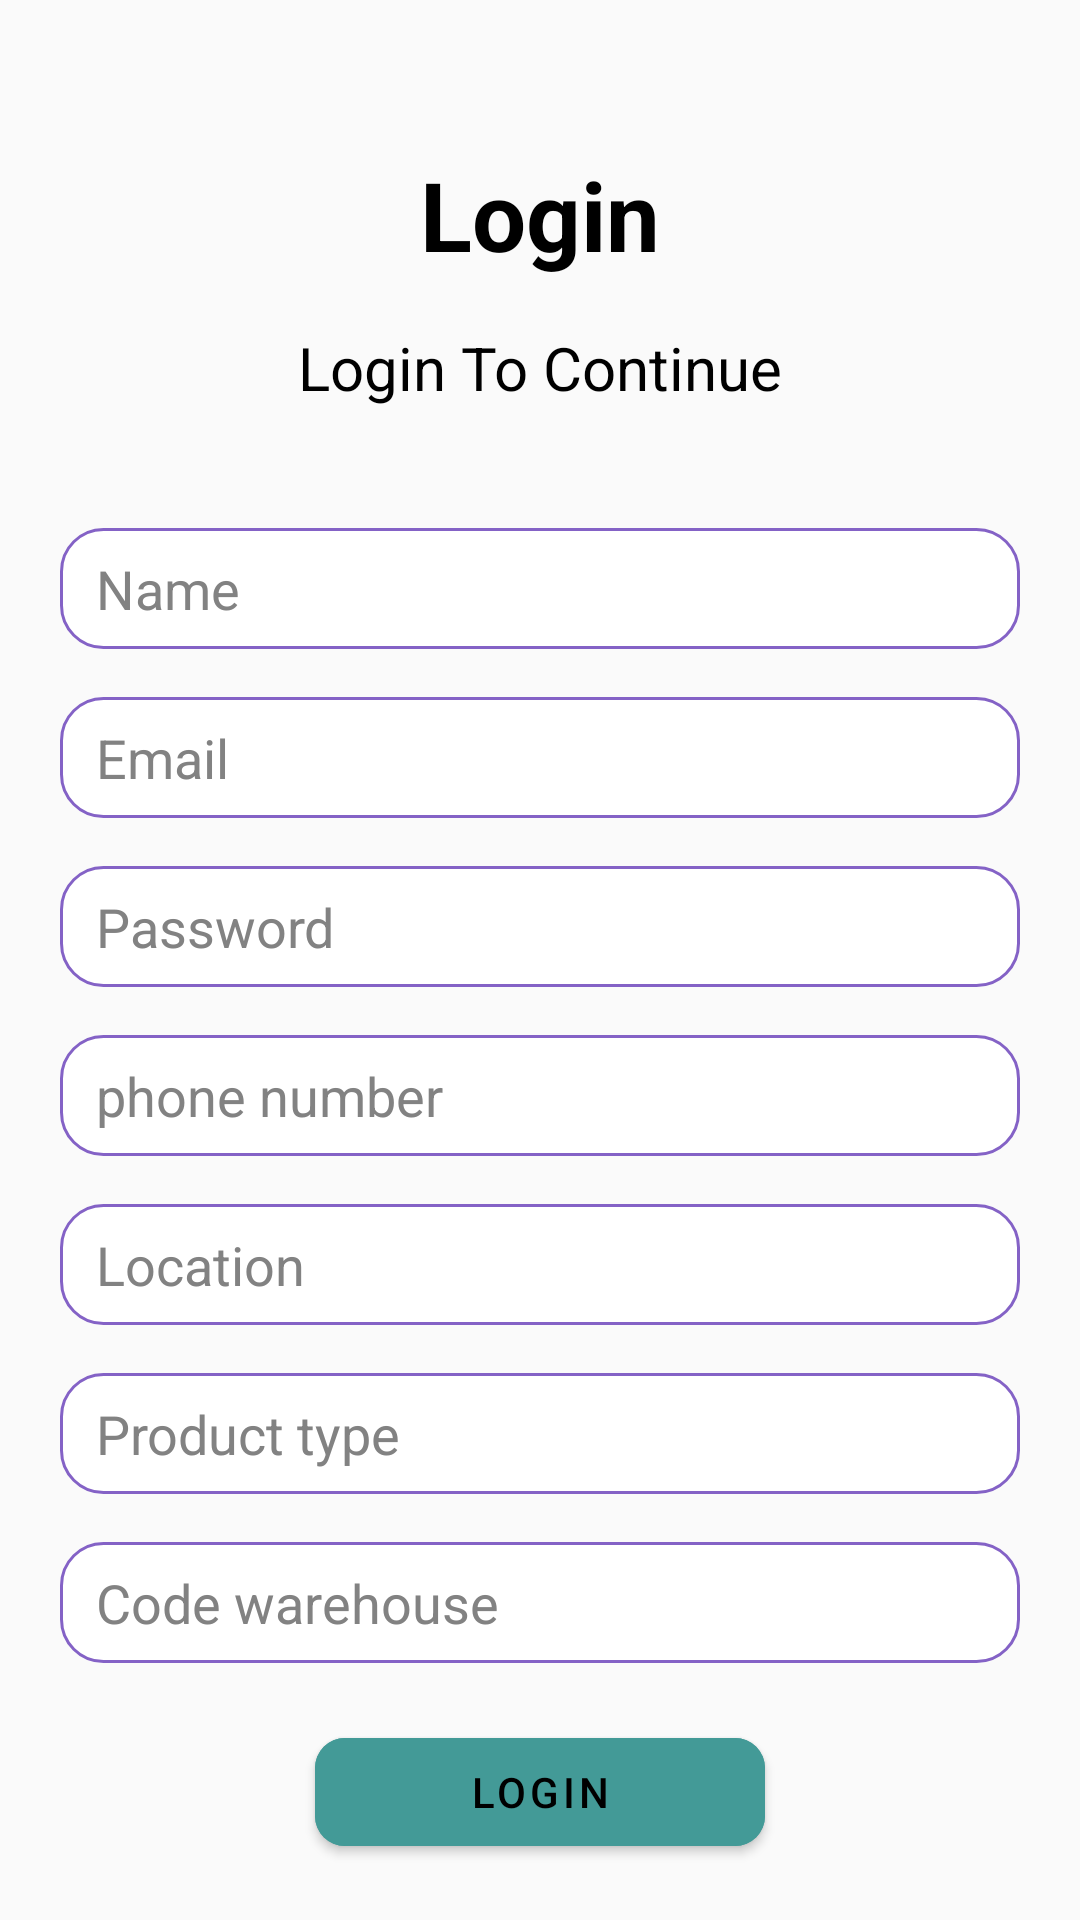

Layout XML and referenced resources for this Android screen:
<!-- AndroidManifest.xml: application theme Theme.ShoppingApp -->
<!-- res/layout/activity_login.xml -->
<?xml version="1.0" encoding="utf-8"?>
<androidx.constraintlayout.widget.ConstraintLayout xmlns:android="http://schemas.android.com/apk/res/android"
    xmlns:app="http://schemas.android.com/apk/res-auto"
    xmlns:tools="http://schemas.android.com/tools"
    android:layout_width="match_parent"
    android:layout_height="match_parent"
    tools:context=".LoginActivity">

    <TextView
        android:id="@+id/txt"
        android:layout_width="wrap_content"
        android:layout_height="wrap_content"
        android:layout_marginTop="50dp"
        android:text="@string/login"
        android:textColor="@color/black"
        android:textSize="32sp"
        android:textStyle="bold"
        app:layout_constraintEnd_toEndOf="parent"
        app:layout_constraintStart_toStartOf="parent"
        app:layout_constraintTop_toTopOf="parent" />

    <TextView
        android:id="@+id/txt2"
        android:layout_width="wrap_content"
        android:layout_height="wrap_content"
        android:layout_marginTop="16dp"
        android:text="@string/login_to_continue"
        android:textColor="@color/black"
        android:textSize="20sp"
        app:layout_constraintEnd_toEndOf="parent"
        app:layout_constraintStart_toStartOf="parent"
        app:layout_constraintTop_toBottomOf="@+id/txt" />

    <EditText
        android:id="@+id/name"
        android:layout_width="match_parent"
        android:layout_height="wrap_content"
        android:layout_marginHorizontal="20dp"
        android:layout_marginTop="40dp"
        android:background="@drawable/background_border"
        android:hint="@string/name"
        android:inputType="text"
        android:maxLines="1"
        android:padding="8dp"
        android:paddingStart="12dp"
        android:textColor="@color/black"
        android:textColorHint="@color/gray"
        app:layout_constraintTop_toBottomOf="@id/txt2"
        tools:ignore="RtlSymmetry" />

    <EditText
        android:id="@+id/email"
        android:layout_width="match_parent"
        android:layout_height="wrap_content"
        android:layout_marginHorizontal="20dp"
        android:layout_marginTop="16dp"
        android:background="@drawable/background_border"
        android:hint="@string/email"
        android:inputType="textEmailAddress"
        android:maxLines="1"
        android:padding="8dp"
        android:paddingStart="12dp"
        android:textColor="@color/black"
        android:textColorHint="@color/gray"
        app:layout_constraintTop_toBottomOf="@id/name"
        tools:ignore="RtlSymmetry" />

    <EditText
        android:id="@+id/password"
        android:layout_width="match_parent"
        android:layout_height="wrap_content"
        android:layout_marginHorizontal="20dp"
        android:layout_marginTop="16dp"
        android:background="@drawable/background_border"
        android:hint="@string/password"
        android:inputType="textPassword"
        android:maxLines="1"
        android:padding="8dp"
        android:paddingStart="12dp"
        android:textColor="@color/black"
        android:textColorHint="@color/gray"
        app:layout_constraintTop_toBottomOf="@id/email"
        tools:ignore="RtlSymmetry" />

    <EditText
        android:id="@+id/phone_number"
        android:layout_width="match_parent"
        android:layout_height="wrap_content"
        android:layout_marginHorizontal="20dp"
        android:layout_marginTop="16dp"
        android:background="@drawable/background_border"
        android:hint="phone number"
        android:inputType="phone|number"
        android:maxLines="1"
        android:padding="8dp"
        android:paddingStart="12dp"
        android:textColor="@color/black"
        android:textColorHint="@color/gray"
        app:layout_constraintTop_toBottomOf="@id/password"
        tools:ignore="RtlSymmetry" />

    <EditText
        android:id="@+id/location"
        android:layout_width="match_parent"
        android:layout_height="wrap_content"
        android:layout_marginHorizontal="20dp"
        android:layout_marginTop="16dp"
        android:background="@drawable/background_border"
        android:hint="@string/location"
        android:maxLines="1"
        android:padding="8dp"
        android:paddingStart="12dp"
        android:textColor="@color/black"
        android:textColorHint="@color/gray"
        app:layout_constraintTop_toBottomOf="@id/phone_number"
        tools:ignore="RtlSymmetry" />

    <EditText
        android:id="@+id/product_type"
        android:layout_width="match_parent"
        android:layout_height="wrap_content"
        android:layout_marginHorizontal="20dp"
        android:layout_marginTop="16dp"
        android:background="@drawable/background_border"
        android:hint="@string/product_type"
        android:maxLines="1"
        android:padding="8dp"
        android:paddingStart="12dp"
        android:textColor="@color/black"
        android:textColorHint="@color/gray"
        app:layout_constraintTop_toBottomOf="@id/location"
        tools:ignore="RtlSymmetry" />

    <EditText
        android:id="@+id/code_warehouse"
        android:layout_width="match_parent"
        android:layout_height="wrap_content"
        android:layout_marginHorizontal="20dp"
        android:layout_marginTop="16dp"
        android:background="@drawable/background_border"
        android:hint="@string/code_warehouse"
        android:maxLines="1"
        android:padding="8dp"
        android:paddingStart="12dp"
        android:textColor="@color/black"
        android:textColorHint="@color/gray"
        app:layout_constraintTop_toBottomOf="@id/product_type"
        tools:ignore="RtlSymmetry" />

    <com.google.android.material.button.MaterialButton
        android:id="@+id/btn_login"
        android:layout_width="150dp"
        android:layout_height="wrap_content"
        android:backgroundTint="#439A97"
        android:text="@string/login"
        android:textColor="@color/black"
        app:cornerRadius="10dp"
        app:layout_constraintBottom_toBottomOf="parent"
        app:layout_constraintEnd_toEndOf="parent"
        app:layout_constraintStart_toStartOf="parent"
        app:layout_constraintTop_toBottomOf="@+id/code_warehouse" />

</androidx.constraintlayout.widget.ConstraintLayout>
<!-- resources referenced by this layout -->
<resources>
  <color name="black">#FF000000</color>
  <color name="gray">#828282</color>
  <!-- drawable background_border (drawable) -->
  <?xml version="1.0" encoding="utf-8"?>
  <shape xmlns:android="http://schemas.android.com/apk/res/android" android:shape="rectangle" >
      <corners
          android:radius="14dp"
          />
      <solid
          android:color="#FFFFFF"
          />
      <padding
          android:left="0dp"
          android:top="0dp"
          android:right="0dp"
          android:bottom="0dp"
          />
      <stroke
          android:width="1dp"
          android:color="#8462C6"
          />
  </shape>
  <string name="code_warehouse">Code warehouse</string>
  <string name="email">Email</string>
  <string name="location">Location</string>
  <string name="login">Login</string>
  <string name="login_to_continue">Login To Continue</string>
  <string name="name">Name</string>
  <string name="password">Password</string>
  <string name="product_type">Product type</string>
  <style name="Theme.ShoppingApp" parent="Theme.MaterialComponents.Light.NoActionBar.Bridge">
          
          <item name="colorPrimary">@color/purple_500</item>
          <item name="colorPrimaryVariant">@color/black</item>
          <item name="colorOnPrimary">@color/white</item>
          
          <item name="colorSecondary">@color/teal_200</item>
          <item name="colorSecondaryVariant">@color/teal_700</item>
          <item name="colorOnSecondary">@color/black</item>
          
          <item name="android:statusBarColor">?attr/colorPrimaryVariant</item>
          
      </style>
  <color name="purple_500">#FF6200EE</color>
  <color name="white">#FFFFFFFF</color>
  <color name="teal_200">#FF03DAC5</color>
  <color name="teal_700">#FF018786</color>
</resources>
